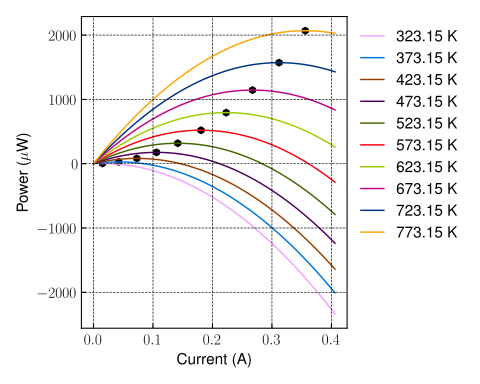

The data file committed next to this chart (first rows):
THP, I, P
323.1, 0.0, 0.0
323.1, 0.004101, 1.654
323.1, 0.008203, 2.793
323.1, 0.0123, 3.416
323.1, 0.01641, 3.523
323.1, 0.02051, 3.114
323.1, 0.02461, 2.19
323.1, 0.02871, 0.7492
323.1, 0.03281, -1.207
323.1, 0.03691, -3.679
323.1, 0.04101, -6.666
323.1, 0.04512, -10.17
323.1, 0.04922, -14.19
323.1, 0.05332, -18.72
323.1, 0.05742, -23.77
323.1, 0.06152, -29.34
323.1, 0.06562, -35.42
323.1, 0.06972, -42.02
323.1, 0.07383, -49.13
323.1, 0.07793, -56.76
323.1, 0.08203, -64.91
323.1, 0.08613, -73.57
323.1, 0.09023, -82.75
323.1, 0.09433, -92.44
323.1, 0.09844, -102.6
323.1, 0.1025, -113.4
323.1, 0.1066, -124.6
323.1, 0.1107, -136.4
323.1, 0.1148, -148.6
323.1, 0.1189, -161.4
323.1, 0.123, -174.7
323.1, 0.1271, -188.5
323.1, 0.1312, -202.9
323.1, 0.1353, -217.7
323.1, 0.1394, -233.1
323.1, 0.1436, -249
323.1, 0.1477, -265.4
323.1, 0.1518, -282.3
323.1, 0.1559, -299.7
323.1, 0.16, -317.7
323.1, 0.1641, -336.1
323.1, 0.1682, -355.1
323.1, 0.1723, -374.6
323.1, 0.1764, -394.6
323.1, 0.1805, -415.1
323.1, 0.1846, -436.2
323.1, 0.1887, -457.7
323.1, 0.1928, -479.8
323.1, 0.1969, -502.4
323.1, 0.201, -525.5
323.1, 0.2051, -549.1
323.1, 0.2092, -573.2
323.1, 0.2133, -597.9
323.1, 0.2174, -623
323.1, 0.2215, -648.7
323.1, 0.2256, -674.9
323.1, 0.2297, -701.6
323.1, 0.2338, -728.9
323.1, 0.2379, -756.6
323.1, 0.242, -784.9
... 940 more rows
